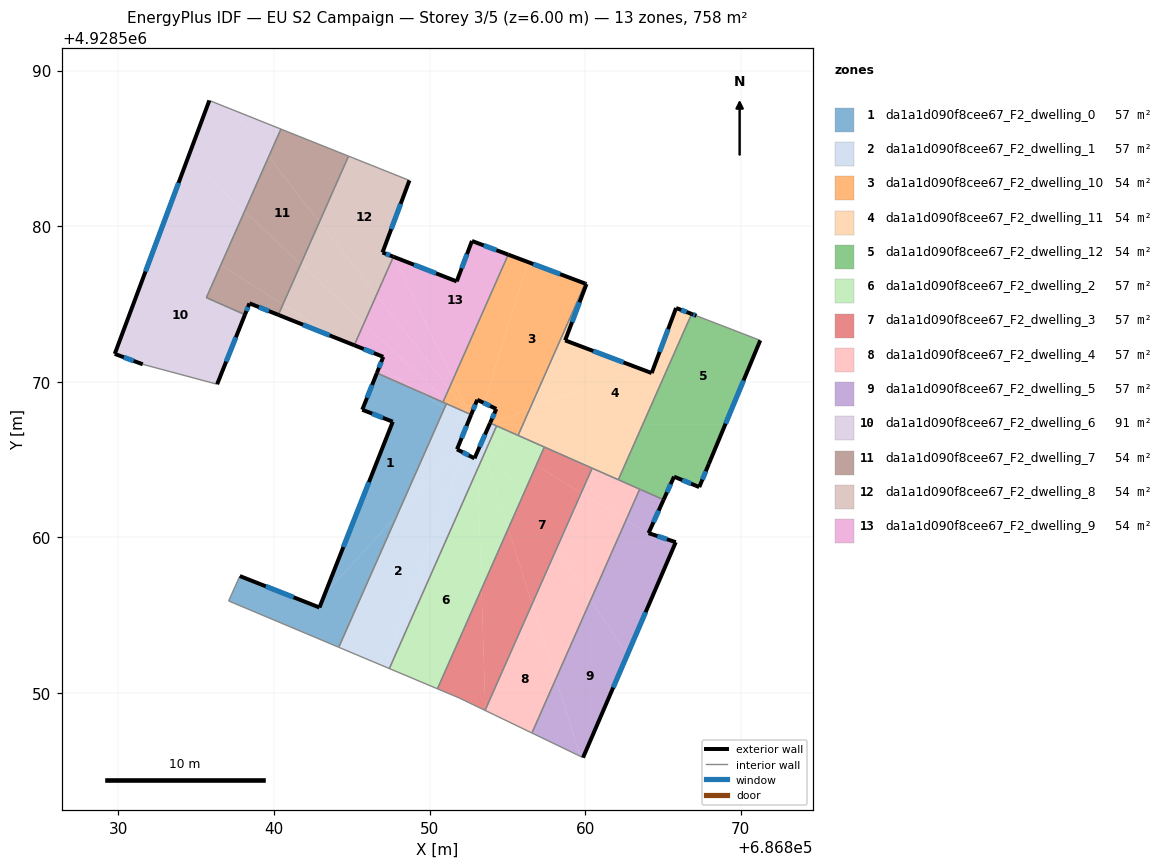
=== STOREY PLAN SPEC (per zone: floor XY polygon, exterior-wall plan segments, windows/doors) ===
zone 1: da1a1d090f8cee67_F2_dwelling_0  (57.1 m²)
  floor: (686849.21, 4928569.42) (686850.96, 4928568.30) (686847.92, 4928561.44) (686843.28, 4928556.38) (686847.64, 4928567.43) (686845.68, 4928568.20) (686846.61, 4928570.57)
  floor: (686851.08, 4928568.59) (686850.96, 4928568.30) (686849.21, 4928569.42)
  floor: (686847.92, 4928561.44) (686844.17, 4928552.94) (686837.09, 4928555.91) (686837.81, 4928557.51) (686842.93, 4928555.49) (686843.28, 4928556.38)
  exterior wall: (686847.64, 4928567.43) – (686842.93, 4928555.49)  [12.8 m]
    window: (686846.11, 4928563.55) – (686844.46, 4928559.38)  [4.7 m²]
  exterior wall: (686845.68, 4928568.20) – (686847.64, 4928567.43)  [2.1 m]
    window: (686846.31, 4928567.95) – (686847.00, 4928567.68)  [0.8 m²]
  exterior wall: (686846.61, 4928570.57) – (686845.68, 4928568.20)  [2.5 m]
    window: (686846.31, 4928569.80) – (686845.98, 4928568.97)  [0.9 m²]
  exterior wall: (686842.93, 4928555.49) – (686837.81, 4928557.51)  [5.5 m]
    window: (686841.26, 4928556.15) – (686839.47, 4928556.86)  [2.0 m²]
  interior walls: 5
zone 2: da1a1d090f8cee67_F2_dwelling_1  (57.1 m²)
  floor: (686852.15, 4928565.46) (686847.16, 4928551.68) (686844.17, 4928552.94) (686847.92, 4928561.44) (686851.79, 4928565.65)
  floor: (686853.06, 4928565.47) (686853.09, 4928564.41) (686847.42, 4928551.57) (686847.16, 4928551.68) (686852.15, 4928565.46) (686852.89, 4928565.08)
  floor: (686852.45, 4928567.34) (686852.41, 4928567.23) (686852.38, 4928567.15) (686851.77, 4928565.66) (686851.79, 4928565.65) (686847.92, 4928561.44) (686850.96, 4928568.30)
  floor: (686853.31, 4928566.04) (686853.52, 4928565.38) (686853.09, 4928564.41) (686853.06, 4928565.47)
  floor: (686854.16, 4928567.23) (686853.84, 4928567.23) (686853.87, 4928567.30) (686853.94, 4928567.33)
  floor: (686853.97, 4928566.39) (686853.74, 4928565.88) (686853.44, 4928566.33) (686853.58, 4928566.63)
  floor: (686852.50, 4928567.96) (686852.61, 4928567.82) (686852.63, 4928567.78) (686852.55, 4928567.58) (686852.51, 4928567.48) (686852.50, 4928567.46) (686851.48, 4928568.41)
  floor: (686851.48, 4928568.41) (686852.50, 4928567.46) (686851.77, 4928565.66) (686852.38, 4928567.15) (686852.41, 4928567.23) (686852.45, 4928567.34) (686850.96, 4928568.30) (686851.08, 4928568.59)
  floor: (686852.68, 4928567.89) (686852.51, 4928567.48) (686852.55, 4928567.58) (686852.63, 4928567.78) (686852.61, 4928567.82) (686852.50, 4928567.96)
  floor: (686853.44, 4928566.33) (686853.74, 4928565.88) (686853.52, 4928565.38) (686853.31, 4928566.04) (686853.33, 4928566.07)
  floor: (686854.31, 4928567.16) (686853.97, 4928566.39) (686853.58, 4928566.63) (686853.84, 4928567.23) (686854.16, 4928567.23)
  exterior wall: (686851.77, 4928565.66) – (686852.68, 4928567.89)  [2.4 m]
    window: (686852.06, 4928566.38) – (686852.38, 4928567.16)  [0.9 m²]
  exterior wall: (686852.89, 4928565.08) – (686851.77, 4928565.66)  [1.3 m]
    window: (686852.52, 4928565.27) – (686852.13, 4928565.47)  [0.5 m²]
  exterior wall: (686853.89, 4928567.35) – (686852.89, 4928565.08)  [2.5 m]
    window: (686853.57, 4928566.61) – (686853.22, 4928565.82)  [0.9 m²]
  interior walls: 5
zone 3: da1a1d090f8cee67_F2_dwelling_10  (54.2 m²)
  floor: (686860.00, 4928576.31) (686856.45, 4928568.26) (686853.94, 4928567.33) (686853.89, 4928567.35) (686854.29, 4928568.25) (686853.52, 4928568.63) (686856.31, 4928577.70)
  floor: (686856.31, 4928577.70) (686853.52, 4928568.63) (686853.07, 4928568.84) (686852.68, 4928567.89) (686852.55, 4928567.94) (686851.50, 4928570.14) (686855.06, 4928578.17)
  floor: (686856.45, 4928568.26) (686855.99, 4928567.23) (686854.16, 4928567.23) (686853.94, 4928567.33)
  floor: (686851.50, 4928570.14) (686852.55, 4928567.94) (686852.50, 4928567.96) (686851.25, 4928569.57)
  floor: (686855.99, 4928567.23) (686855.69, 4928566.55) (686854.16, 4928567.23)
  floor: (686851.25, 4928569.57) (686852.50, 4928567.96) (686851.48, 4928568.41) (686850.96, 4928568.90)
  floor: (686851.48, 4928568.41) (686850.86, 4928568.69) (686850.96, 4928568.90)
  exterior wall: (686854.29, 4928568.25) – (686853.89, 4928567.35)  [1.0 m]
    window: (686854.16, 4928567.96) – (686854.02, 4928567.64)  [0.4 m²]
  exterior wall: (686853.07, 4928568.84) – (686854.29, 4928568.25)  [1.4 m]
    window: (686853.47, 4928568.65) – (686853.89, 4928568.45)  [0.5 m²]
  exterior wall: (686852.68, 4928567.89) – (686853.07, 4928568.84)  [1.0 m]
    window: (686852.80, 4928568.20) – (686852.94, 4928568.53)  [0.4 m²]
  exterior wall: (686860.01, 4928576.31) – (686855.06, 4928578.17)  [5.3 m]
    window: (686858.40, 4928576.92) – (686856.67, 4928577.57)  [1.9 m²]
  interior walls: 6
zone 4: da1a1d090f8cee67_F2_dwelling_11  (54.2 m²)
  floor: (686863.69, 4928567.23) (686862.13, 4928563.71) (686855.69, 4928566.55) (686855.99, 4928567.23)
  floor: (686866.84, 4928574.36) (686863.69, 4928567.23) (686855.99, 4928567.23) (686856.45, 4928568.26) (686863.44, 4928570.88) (686864.28, 4928570.56) (686865.85, 4928574.74)
  floor: (686860.09, 4928576.28) (686858.72, 4928572.66) (686863.44, 4928570.88) (686856.45, 4928568.26) (686860.00, 4928576.31)
  exterior wall: (686865.85, 4928574.74) – (686864.28, 4928570.56)  [4.5 m]
    window: (686865.34, 4928573.38) – (686864.79, 4928571.92)  [1.6 m²]
  exterior wall: (686866.84, 4928574.36) – (686865.85, 4928574.74)  [1.1 m]
    window: (686866.52, 4928574.48) – (686866.17, 4928574.62)  [0.4 m²]
  exterior wall: (686860.09, 4928576.28) – (686860.01, 4928576.31)  [0.1 m]
  exterior wall: (686858.72, 4928572.66) – (686860.09, 4928576.28)  [3.9 m]
    window: (686859.16, 4928573.84) – (686859.64, 4928575.10)  [1.4 m²]
  exterior wall: (686864.28, 4928570.56) – (686858.72, 4928572.66)  [5.9 m]
    window: (686862.47, 4928571.24) – (686860.53, 4928571.98)  [2.2 m²]
  interior walls: 5
zone 5: da1a1d090f8cee67_F2_dwelling_12  (54.2 m²)
  floor: (686871.26, 4928572.66) (686868.99, 4928567.23) (686863.69, 4928567.23) (686866.84, 4928574.36) (686867.16, 4928574.24)
  floor: (686868.99, 4928567.23) (686867.96, 4928564.73) (686867.34, 4928563.23) (686865.72, 4928563.90) (686865.05, 4928562.42) (686862.13, 4928563.71) (686863.69, 4928567.23)
  exterior wall: (686867.34, 4928563.23) – (686867.96, 4928564.73)  [1.6 m]
    window: (686867.54, 4928563.72) – (686867.75, 4928564.24)  [0.6 m²]
  exterior wall: (686865.72, 4928563.90) – (686867.34, 4928563.23)  [1.8 m]
    window: (686866.24, 4928563.68) – (686866.81, 4928563.45)  [0.6 m²]
  exterior wall: (686865.05, 4928562.42) – (686865.72, 4928563.90)  [1.6 m]
    window: (686865.26, 4928562.90) – (686865.50, 4928563.42)  [0.6 m²]
  exterior wall: (686867.16, 4928574.24) – (686866.84, 4928574.36)  [0.3 m]
    window: (686867.06, 4928574.28) – (686866.95, 4928574.32)  [0.1 m²]
  exterior wall: (686867.96, 4928564.73) – (686871.26, 4928572.66)  [8.6 m]
    window: (686869.03, 4928567.31) – (686870.18, 4928570.08)  [3.1 m²]
  interior walls: 4
zone 6: da1a1d090f8cee67_F2_dwelling_2  (57.1 m²)
  floor: (686853.09, 4928564.41) (686853.34, 4928556.68) (686850.51, 4928550.27) (686847.42, 4928551.57)
  floor: (686853.52, 4928565.38) (686855.05, 4928560.55) (686853.34, 4928556.68) (686853.09, 4928564.41)
  floor: (686856.86, 4928564.63) (686855.95, 4928562.58) (686853.74, 4928565.88) (686853.97, 4928566.39)
  floor: (686853.74, 4928565.88) (686855.95, 4928562.58) (686855.05, 4928560.55) (686853.52, 4928565.38)
  floor: (686857.38, 4928565.81) (686856.86, 4928564.63) (686853.97, 4928566.39) (686854.31, 4928567.16)
  interior walls: 5
zone 7: da1a1d090f8cee67_F2_dwelling_3  (57.1 m²)
  floor: (686855.05, 4928560.55) (686856.59, 4928555.71) (686853.59, 4928548.93) (686853.34, 4928556.68)
  floor: (686853.34, 4928556.68) (686853.59, 4928548.93) (686853.57, 4928548.88) (686851.90, 4928549.68) (686850.51, 4928550.27)
  floor: (686860.45, 4928564.45) (686859.75, 4928562.86) (686856.86, 4928564.63) (686857.38, 4928565.81)
  floor: (686859.75, 4928562.86) (686856.59, 4928555.71) (686855.05, 4928560.55) (686856.86, 4928564.63)
  interior walls: 5
zone 8: da1a1d090f8cee67_F2_dwelling_4  (57.1 m²)
  floor: (686862.63, 4928561.10) (686860.36, 4928555.98) (686858.16, 4928559.27) (686859.75, 4928562.86)
  floor: (686856.59, 4928555.71) (686858.12, 4928550.90) (686856.58, 4928547.43) (686853.59, 4928548.87) (686853.59, 4928548.93)
  floor: (686858.16, 4928559.27) (686860.36, 4928555.98) (686858.12, 4928550.90) (686856.59, 4928555.71)
  floor: (686863.51, 4928563.10) (686862.63, 4928561.10) (686859.75, 4928562.86) (686860.45, 4928564.45)
  interior walls: 5
zone 9: da1a1d090f8cee67_F2_dwelling_5  (57.1 m²)
  floor: (686860.36, 4928555.98) (686862.71, 4928552.46) (686859.87, 4928545.84) (686859.69, 4928545.93) (686858.12, 4928550.90)
  floor: (686865.64, 4928559.26) (686862.71, 4928552.46) (686860.36, 4928555.98) (686862.63, 4928561.10)
  floor: (686858.12, 4928550.90) (686859.69, 4928545.93) (686856.58, 4928547.43)
  floor: (686865.05, 4928562.42) (686864.08, 4928560.27) (686865.83, 4928559.69) (686865.64, 4928559.26) (686862.63, 4928561.10) (686863.51, 4928563.10)
  exterior wall: (686864.08, 4928560.27) – (686865.05, 4928562.42)  [2.4 m]
    window: (686864.39, 4928560.97) – (686864.73, 4928561.72)  [0.9 m²]
  exterior wall: (686865.83, 4928559.69) – (686864.08, 4928560.27)  [1.8 m]
    window: (686865.26, 4928559.88) – (686864.65, 4928560.08)  [0.7 m²]
  exterior wall: (686859.87, 4928545.84) – (686865.83, 4928559.69)  [15.1 m]
    window: (686861.80, 4928550.35) – (686863.89, 4928555.19)  [5.5 m²]
  interior walls: 3
zone 10: da1a1d090f8cee67_F2_dwelling_6  (90.9 m²)
  floor: (686837.30, 4928587.50) (686839.66, 4928584.47) (686838.11, 4928580.95) (686834.46, 4928584.37) (686835.85, 4928588.08)
  floor: (686836.59, 4928577.52) (686835.66, 4928575.41) (686838.14, 4928574.31) (686836.35, 4928569.84) (686831.57, 4928571.12) (686829.77, 4928571.79) (686832.81, 4928579.95)
  floor: (686840.45, 4928586.24) (686839.66, 4928584.47) (686837.30, 4928587.50)
  floor: (686838.11, 4928580.95) (686836.59, 4928577.52) (686832.81, 4928579.95) (686834.46, 4928584.37)
  exterior wall: (686836.35, 4928569.84) – (686838.14, 4928574.31)  [4.8 m]
    window: (686836.93, 4928571.30) – (686837.55, 4928572.86)  [1.8 m²]
  exterior wall: (686829.77, 4928571.79) – (686831.57, 4928571.12)  [1.9 m]
    window: (686830.35, 4928571.58) – (686830.98, 4928571.34)  [0.7 m²]
  exterior wall: (686835.85, 4928588.08) – (686829.77, 4928571.79)  [17.4 m]
    window: (686833.87, 4928582.78) – (686831.74, 4928577.09)  [6.4 m²]
  interior walls: 4
zone 11: da1a1d090f8cee67_F2_dwelling_7  (54.2 m²)
  floor: (686841.72, 4928577.56) (686840.57, 4928574.96) (686836.59, 4928577.52) (686838.11, 4928580.95)
  floor: (686844.79, 4928584.51) (686842.92, 4928580.27) (686839.66, 4928584.47) (686840.45, 4928586.24)
  floor: (686840.57, 4928574.96) (686840.28, 4928574.30) (686838.43, 4928575.04) (686838.14, 4928574.31) (686835.66, 4928575.41) (686836.59, 4928577.52)
  floor: (686839.66, 4928584.47) (686842.92, 4928580.27) (686841.72, 4928577.56) (686838.11, 4928580.95)
  exterior wall: (686838.14, 4928574.31) – (686838.43, 4928575.04)  [0.8 m]
    window: (686838.23, 4928574.55) – (686838.33, 4928574.81)  [0.3 m²]
  exterior wall: (686838.43, 4928575.04) – (686840.28, 4928574.30)  [2.0 m]
    window: (686839.03, 4928574.80) – (686839.68, 4928574.54)  [0.7 m²]
  interior walls: 4
zone 12: da1a1d090f8cee67_F2_dwelling_8  (54.2 m²)
  floor: (686848.71, 4928582.94) (686846.98, 4928578.31) (686847.68, 4928578.04) (686846.58, 4928575.57) (686842.92, 4928580.27) (686844.79, 4928584.51)
  floor: (686842.92, 4928580.27) (686846.58, 4928575.57) (686845.78, 4928573.76) (686841.72, 4928577.56)
  floor: (686845.78, 4928573.76) (686845.16, 4928572.35) (686843.79, 4928572.90) (686840.57, 4928574.96) (686841.72, 4928577.56)
  floor: (686843.79, 4928572.90) (686840.28, 4928574.30) (686840.57, 4928574.96)
  exterior wall: (686840.28, 4928574.30) – (686845.16, 4928572.35)  [5.3 m]
    window: (686841.87, 4928573.67) – (686843.57, 4928572.98)  [1.9 m²]
  exterior wall: (686846.98, 4928578.31) – (686848.71, 4928582.94)  [4.9 m]
    window: (686847.54, 4928579.82) – (686848.14, 4928581.44)  [1.8 m²]
  exterior wall: (686847.68, 4928578.04) – (686846.98, 4928578.31)  [0.8 m]
    window: (686847.45, 4928578.13) – (686847.20, 4928578.22)  [0.3 m²]
  interior walls: 3
zone 13: da1a1d090f8cee67_F2_dwelling_9  (54.2 m²)
  floor: (686855.06, 4928578.17) (686851.50, 4928570.14) (686847.74, 4928578.02) (686851.75, 4928576.45) (686852.73, 4928579.05)
  floor: (686849.21, 4928569.42) (686846.61, 4928570.57) (686846.78, 4928570.98)
  floor: (686847.74, 4928578.02) (686851.50, 4928570.14) (686851.25, 4928569.57) (686846.58, 4928575.57) (686847.68, 4928578.04)
  floor: (686846.58, 4928575.57) (686851.25, 4928569.57) (686850.96, 4928568.90) (686845.78, 4928573.76)
  floor: (686847.03, 4928571.60) (686845.16, 4928572.35) (686845.78, 4928573.76) (686850.96, 4928568.90) (686850.86, 4928568.69) (686849.21, 4928569.42) (686846.78, 4928570.98)
  exterior wall: (686847.03, 4928571.60) – (686846.61, 4928570.57)  [1.1 m]
    window: (686846.89, 4928571.27) – (686846.75, 4928570.90)  [0.4 m²]
  exterior wall: (686845.16, 4928572.35) – (686847.03, 4928571.60)  [2.0 m]
    window: (686845.77, 4928572.11) – (686846.42, 4928571.85)  [0.7 m²]
  exterior wall: (686851.75, 4928576.45) – (686847.68, 4928578.04)  [4.4 m]
    window: (686850.42, 4928576.97) – (686849.00, 4928577.52)  [1.6 m²]
  exterior wall: (686852.73, 4928579.05) – (686851.75, 4928576.45)  [2.8 m]
    window: (686852.41, 4928578.21) – (686852.07, 4928577.30)  [1.0 m²]
  exterior wall: (686855.06, 4928578.17) – (686852.73, 4928579.05)  [2.5 m]
    window: (686854.30, 4928578.46) – (686853.48, 4928578.77)  [0.9 m²]
  interior walls: 3

=== DERIVED (storey summary) ===
Building: EU S2 Campaign
Storey: 3 of 5  (floor level z = 6.00 m)
Storey gross floor area: 758.5 m²
Zones on this storey: 13
  - da1a1d090f8cee67_F2_dwelling_0: floor 57.1 m²; exterior wall 23.0 m (69.0 m²); 4 window(s) 8.4 m²; WWR 12.2%
  - da1a1d090f8cee67_F2_dwelling_1: floor 57.1 m²; exterior wall 6.2 m (18.5 m²); 3 window(s) 2.3 m²; WWR 12.2%
  - da1a1d090f8cee67_F2_dwelling_10: floor 54.2 m²; exterior wall 8.7 m (26.0 m²); 4 window(s) 3.2 m²; WWR 12.2%
  - da1a1d090f8cee67_F2_dwelling_11: floor 54.2 m²; exterior wall 15.4 m (46.3 m²); 4 window(s) 5.6 m²; WWR 12.2%
  - da1a1d090f8cee67_F2_dwelling_12: floor 54.2 m²; exterior wall 13.9 m (41.8 m²); 5 window(s) 5.1 m²; WWR 12.2%
  - da1a1d090f8cee67_F2_dwelling_2: floor 57.1 m²
  - da1a1d090f8cee67_F2_dwelling_3: floor 57.1 m²
  - da1a1d090f8cee67_F2_dwelling_4: floor 57.1 m²
  - da1a1d090f8cee67_F2_dwelling_5: floor 57.1 m²; exterior wall 19.3 m (57.8 m²); 3 window(s) 7.1 m²; WWR 12.2%
  - da1a1d090f8cee67_F2_dwelling_6: floor 90.9 m²; exterior wall 24.1 m (72.4 m²); 3 window(s) 8.8 m²; WWR 12.2%
  - da1a1d090f8cee67_F2_dwelling_7: floor 54.2 m²; exterior wall 2.8 m (8.3 m²); 2 window(s) 1.0 m²; WWR 12.2%
  - da1a1d090f8cee67_F2_dwelling_8: floor 54.2 m²; exterior wall 10.9 m (32.8 m²); 3 window(s) 4.0 m²; WWR 12.2%
  - da1a1d090f8cee67_F2_dwelling_9: floor 54.2 m²; exterior wall 12.8 m (38.3 m²); 5 window(s) 4.7 m²; WWR 12.2%
Zone adjacency (shared interzone walls):
  - da1a1d090f8cee67_F2_dwelling_0 ↔ da1a1d090f8cee67_F2_dwelling_1
  - da1a1d090f8cee67_F2_dwelling_0 ↔ da1a1d090f8cee67_F2_dwelling_10
  - da1a1d090f8cee67_F2_dwelling_0 ↔ da1a1d090f8cee67_F2_dwelling_9
  - da1a1d090f8cee67_F2_dwelling_1 ↔ da1a1d090f8cee67_F2_dwelling_10
  - da1a1d090f8cee67_F2_dwelling_1 ↔ da1a1d090f8cee67_F2_dwelling_2
  - da1a1d090f8cee67_F2_dwelling_10 ↔ da1a1d090f8cee67_F2_dwelling_11
  - da1a1d090f8cee67_F2_dwelling_10 ↔ da1a1d090f8cee67_F2_dwelling_2
  - da1a1d090f8cee67_F2_dwelling_10 ↔ da1a1d090f8cee67_F2_dwelling_9
  - da1a1d090f8cee67_F2_dwelling_11 ↔ da1a1d090f8cee67_F2_dwelling_12
  - da1a1d090f8cee67_F2_dwelling_11 ↔ da1a1d090f8cee67_F2_dwelling_2
  - da1a1d090f8cee67_F2_dwelling_11 ↔ da1a1d090f8cee67_F2_dwelling_3
  - da1a1d090f8cee67_F2_dwelling_11 ↔ da1a1d090f8cee67_F2_dwelling_4
  - da1a1d090f8cee67_F2_dwelling_12 ↔ da1a1d090f8cee67_F2_dwelling_4
  - da1a1d090f8cee67_F2_dwelling_12 ↔ da1a1d090f8cee67_F2_dwelling_5
  - da1a1d090f8cee67_F2_dwelling_2 ↔ da1a1d090f8cee67_F2_dwelling_3
  - da1a1d090f8cee67_F2_dwelling_3 ↔ da1a1d090f8cee67_F2_dwelling_4
  - da1a1d090f8cee67_F2_dwelling_4 ↔ da1a1d090f8cee67_F2_dwelling_5
  - da1a1d090f8cee67_F2_dwelling_6 ↔ da1a1d090f8cee67_F2_dwelling_7
  - da1a1d090f8cee67_F2_dwelling_7 ↔ da1a1d090f8cee67_F2_dwelling_8
  - da1a1d090f8cee67_F2_dwelling_8 ↔ da1a1d090f8cee67_F2_dwelling_9